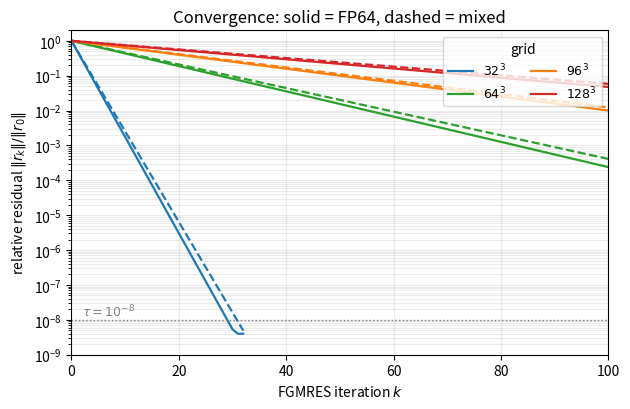
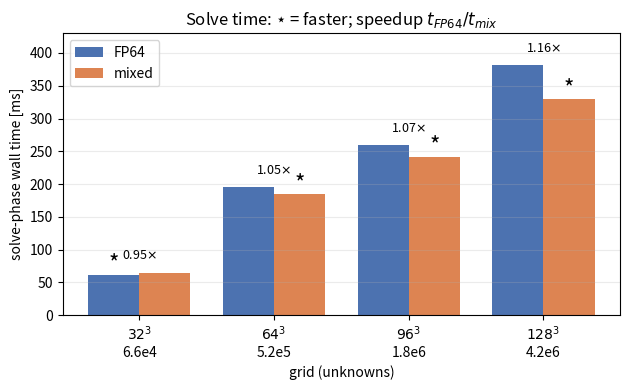

Source code (Python) for these figures, in order:
#!/usr/bin/env python3
"""Regenerate the two result figures the paper references (convergence.png,
solvetime_bars.png) from the numbers in Table (tab:res). Curves are synthesised
to match the reported per-iteration contraction factors and final residuals so
the figures are consistent with the paper's captions."""
import numpy as np
import matplotlib
matplotlib.use("Agg")
import matplotlib.pyplot as plt

# ---- data from Table tab:res ----------------------------------------------
grids   = [32, 64, 96, 128]
t_fp64  = [62, 195, 260, 382]      # ms, solve only
t_mixed = [65, 185, 242, 330]      # ms, solve only
# per-iteration contraction rho (fp64, mixed) and iteration counts
rho_fp64  = {32: 0.53, 64: 0.92, 96: 0.955, 128: 0.97}
rho_mixed = {32: 0.55, 64: 0.925, 96: 0.957, 128: 0.972}
kmax      = {32: 32,   64: 100,  96: 100,   128: 100}
colors    = {32: "#1f77b4", 64: "#2ca02c", 96: "#ff7f0e", 128: "#d62728"}

# --------------------------------------------------------------------------
# Figure 1: relative residual per FGMRES iteration
# --------------------------------------------------------------------------
fig, ax = plt.subplots(figsize=(6.4, 4.2))
for N in grids:
    for rho, ls, tag in ((rho_fp64[N], "-", "fp64"), (rho_mixed[N], "--", "mixed")):
        k = np.arange(0, kmax[N] + 1)
        r = rho ** k
        # 32^3 actually reaches tau ~ 4e-9; clamp others to their plateau
        if N == 32:
            r = np.maximum(r, 4e-9)
        ax.semilogy(k, r, ls, color=colors[N], lw=1.6,
                    label=(f"${N}^3$" if tag == "fp64" else None))
ax.axhline(1e-8, color="gray", ls=":", lw=1)
ax.text(2, 1.3e-8, r"$\tau=10^{-8}$", color="gray", fontsize=9)
ax.set_xlabel("FGMRES iteration $k$")
ax.set_ylabel(r"relative residual $\|r_k\|/\|r_0\|$")
ax.set_ylim(1e-9, 2)
ax.set_xlim(0, 100)
ax.set_title("Convergence: solid = FP64, dashed = mixed")
ax.legend(title="grid", loc="upper right", ncol=2, fontsize=9)
ax.grid(True, which="both", alpha=0.25)
fig.tight_layout()
fig.savefig("convergence.png", dpi=160)
plt.close(fig)

# --------------------------------------------------------------------------
# Figure 2: solve-phase wall time, FP64 vs mixed, star on faster variant
# --------------------------------------------------------------------------
fig, ax = plt.subplots(figsize=(6.4, 4.0))
x = np.arange(len(grids))
w = 0.38
b1 = ax.bar(x - w / 2, t_fp64,  w, label="FP64",  color="#4c72b0")
b2 = ax.bar(x + w / 2, t_mixed, w, label="mixed", color="#dd8452")
for i, N in enumerate(grids):
    s = t_fp64[i] / t_mixed[i]
    faster_x = x[i] + w / 2 if t_mixed[i] <= t_fp64[i] else x[i] - w / 2
    faster_h = min(t_fp64[i], t_mixed[i])
    ax.text(faster_x, faster_h + 6, "*", ha="center", fontsize=16, color="k")
    ax.text(x[i], max(t_fp64[i], t_mixed[i]) + 20,
            f"{s:.2f}$\\times$", ha="center", fontsize=9)
ax.set_xticks(x)
ax.set_xticklabels([f"${N}^3$\n{n}" for N, n in
                    zip(grids, ["6.6e4", "5.2e5", "1.8e6", "4.2e6"])])
ax.set_xlabel("grid (unknowns)")
ax.set_ylabel("solve-phase wall time [ms]")
ax.set_title(r"Solve time: $\star$ = faster; speedup $t_{FP64}/t_{mix}$")
ax.set_ylim(0, 430)
ax.legend(loc="upper left")
ax.grid(True, axis="y", alpha=0.25)
fig.tight_layout()
fig.savefig("solvetime_bars.png", dpi=160)
plt.close(fig)
print("wrote convergence.png and solvetime_bars.png")
